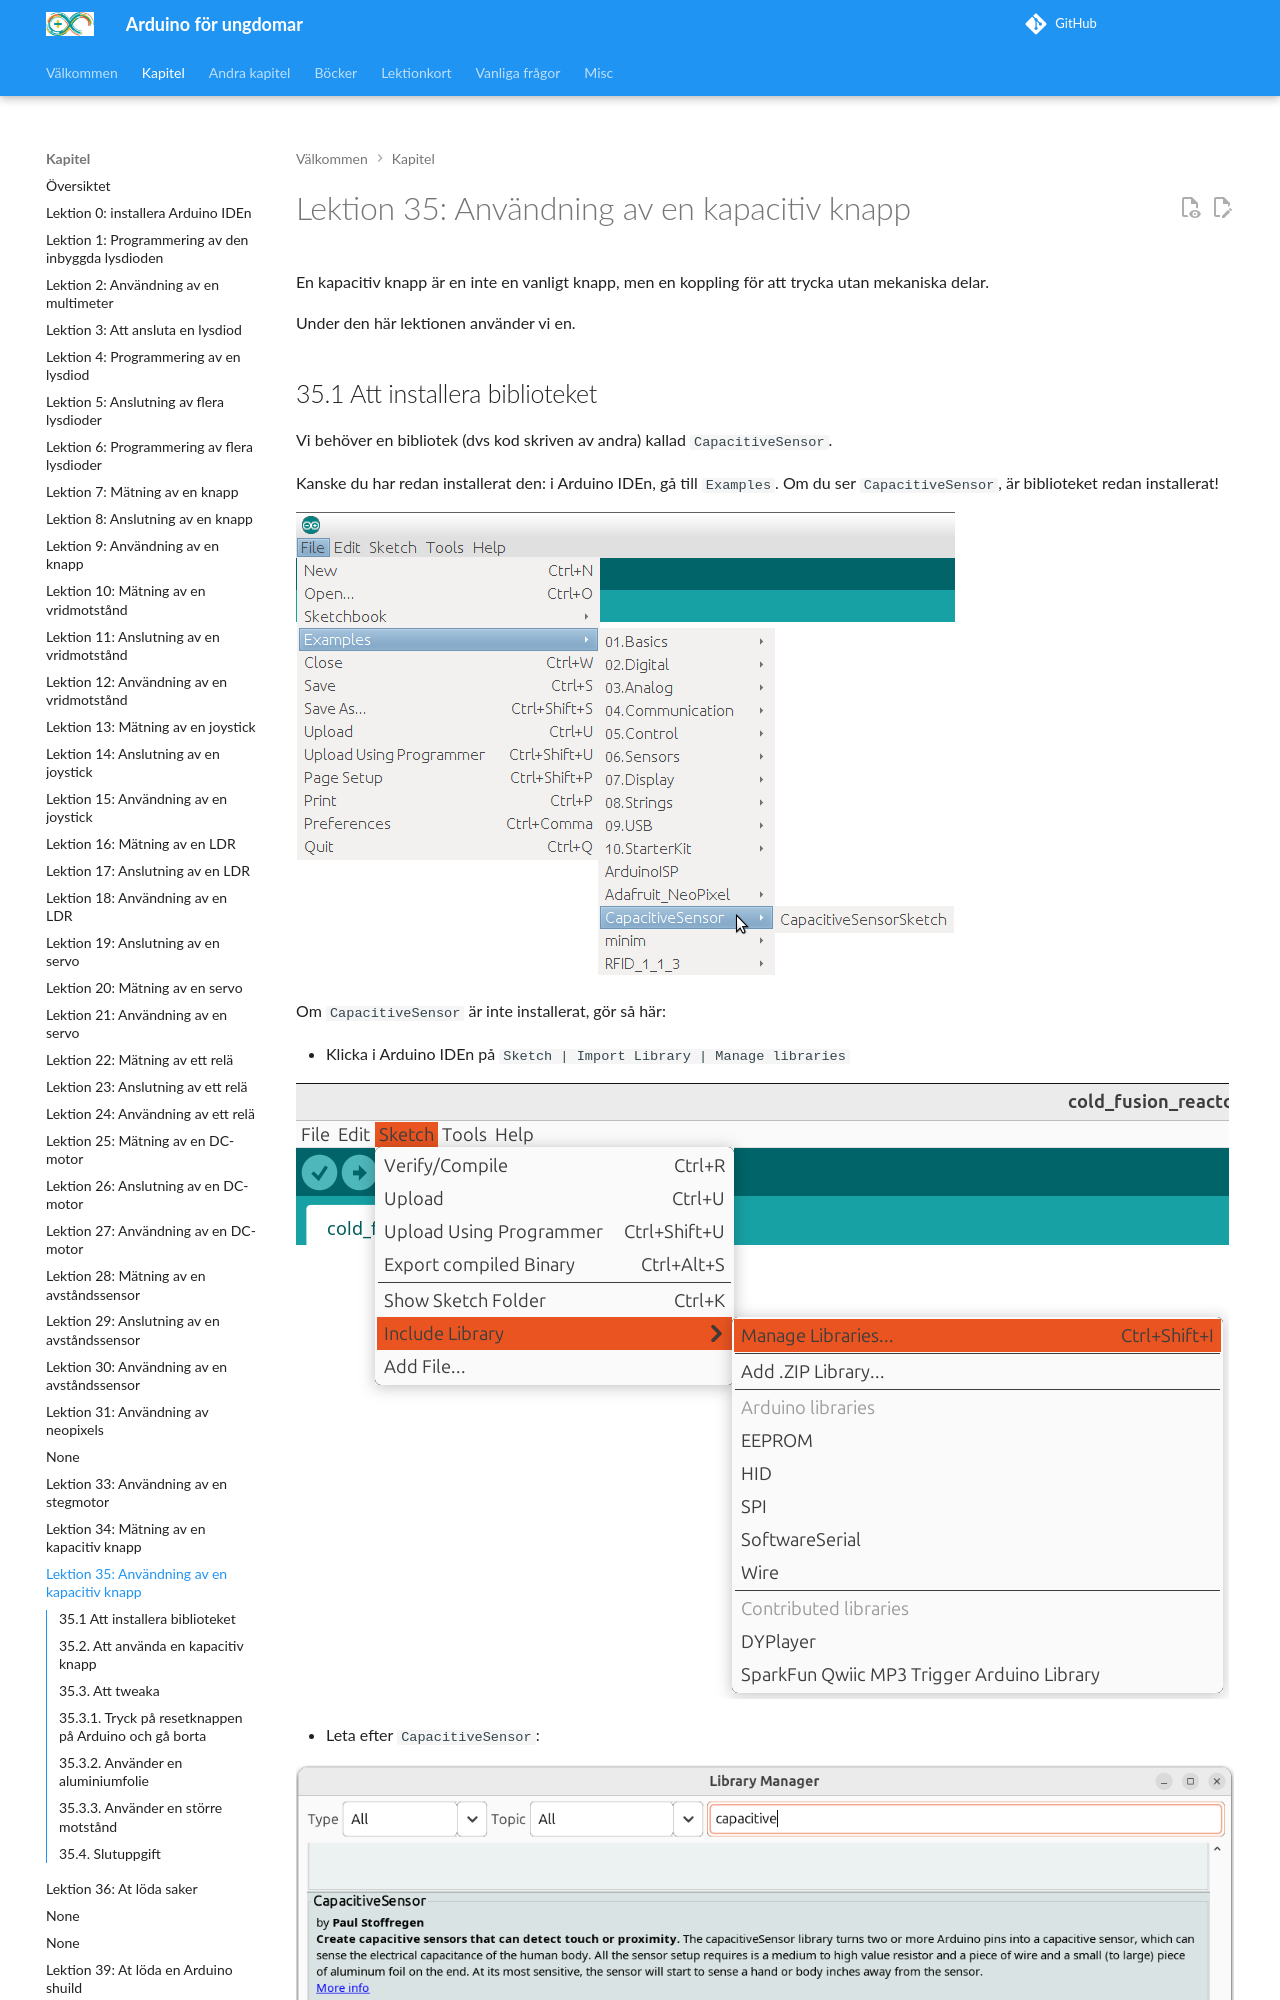

repository: richelbilderbeek/arduino_foer_ungdomar · page: kapitel/35_anvaendning_av_en_kapacitiv_knapp/index.html · generator: mkdocs

# Lektion 35: Användning av en kapacitiv knapp

En kapacitiv knapp är en inte en vanligt knapp,
men en koppling för att trycka utan mekaniska delar.

Under den här lektionen använder vi en.

## 35.1 Att installera biblioteket

Vi behöver en bibliotek (dvs kod skriven av andra)
kallad `CapacitiveSensor`.

Kanske du har redan installerat den:
i Arduino IDEn, gå till `Examples`.
Om du ser `CapacitiveSensor`, är biblioteket redan installerat!

![Om du ser `CapacitiveSensor`, är biblioteket redan installerat! ](anvaendning_av_en_kapacitiv_knapp_examples.png)

\pagebreak

Om `CapacitiveSensor` är inte installerat, gör så här:

- Klicka i Arduino IDEn på `Sketch | Import Library | Manage libraries`

![Klicka i Arduino IDEn på `Sketch | Import Library | Manage libraries`](anvaendning_av_en_kapacitiv_knapp_manage_libraries.png)

\pagebreak

- Leta efter `CapacitiveSensor`:
